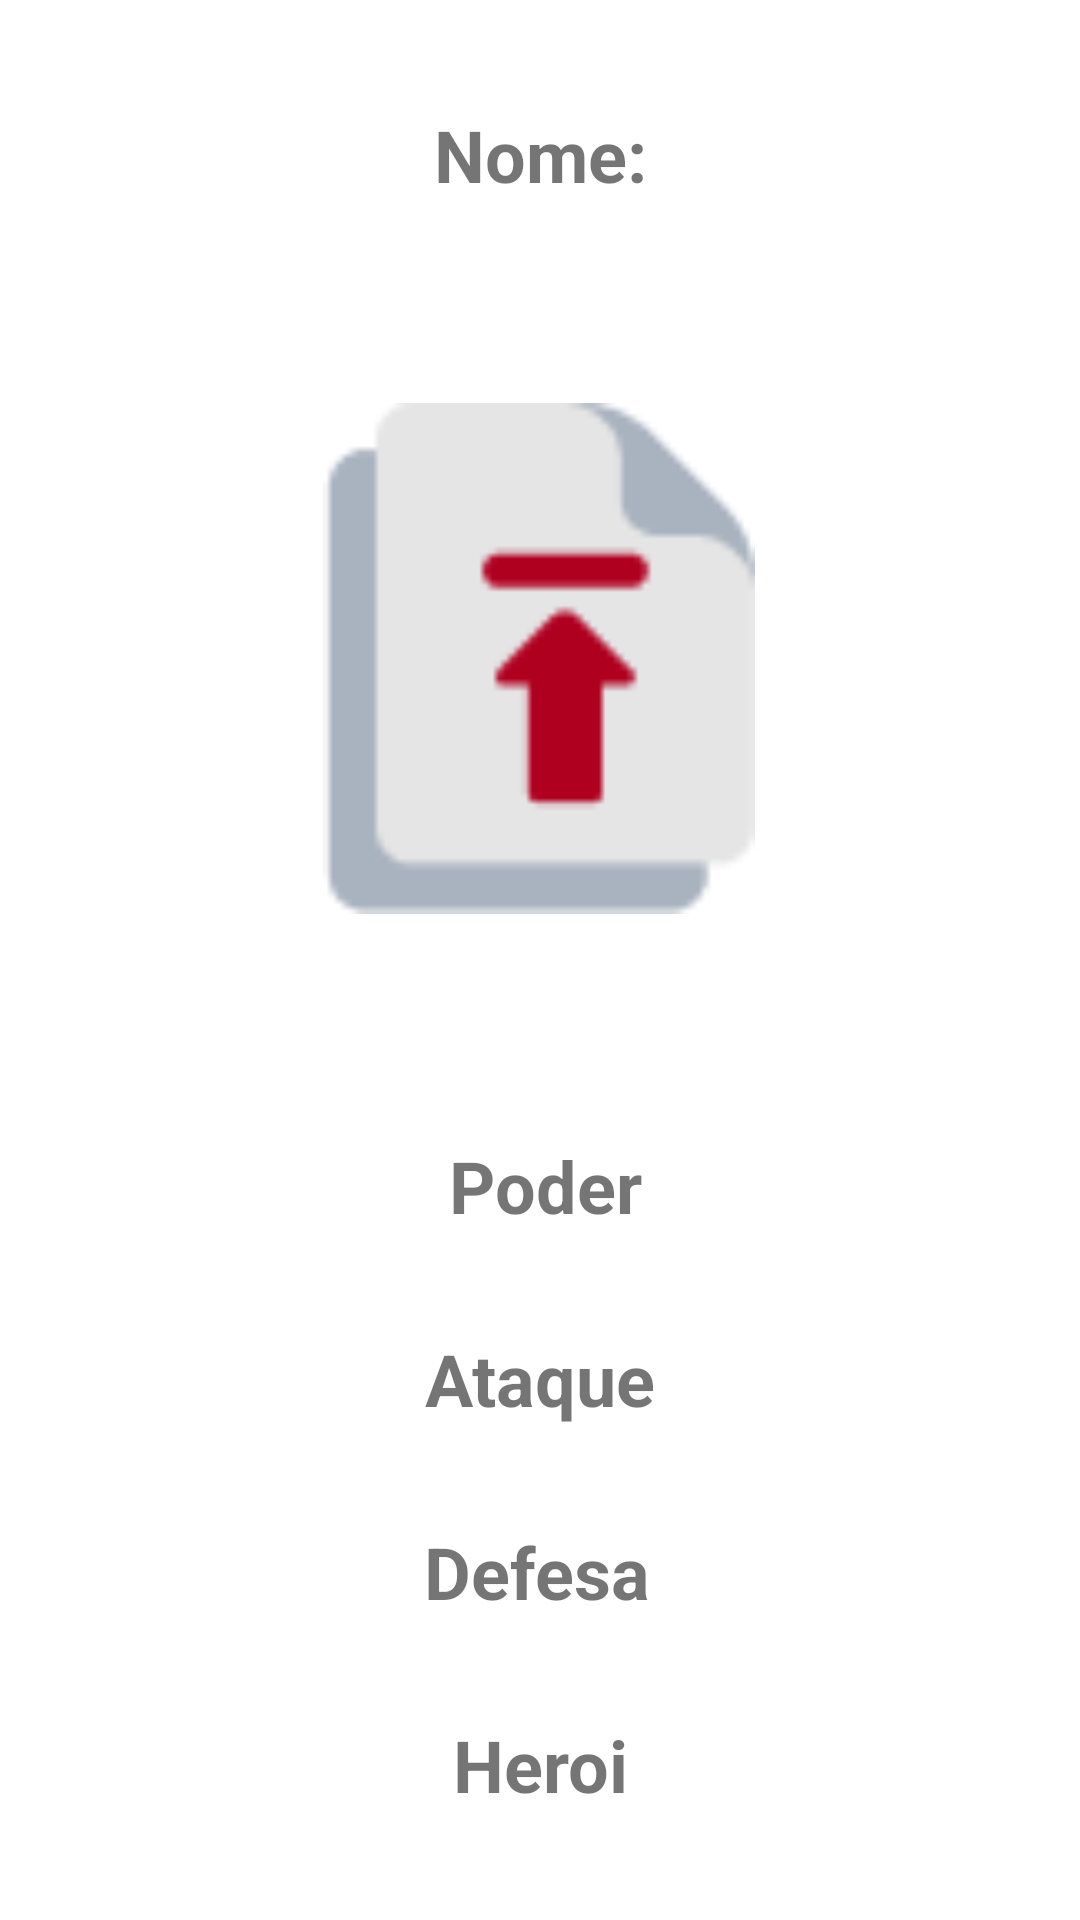

Write the Android layout XML for this screen, with the resource values it uses.
<!-- AndroidManifest.xml: application theme Theme.MinhaProva2 -->
<!-- res/layout/fragment_detalhes.xml -->
<?xml version="1.0" encoding="utf-8"?>
<layout xmlns:tools="http://schemas.android.com/tools"
    xmlns:android="http://schemas.android.com/apk/res/android"
    xmlns:app="http://schemas.android.com/apk/res-auto">

    <androidx.constraintlayout.widget.ConstraintLayout
        android:layout_width="match_parent"
        android:layout_height="match_parent">

        <TextView
            android:id="@+id/textViewNomePersonagem"
            android:layout_width="wrap_content"
            android:layout_height="wrap_content"
            android:text="@string/nome"
            android:textSize="24sp"
            android:textStyle="bold"
            app:layout_constraintBottom_toBottomOf="parent"
            app:layout_constraintEnd_toEndOf="parent"
            app:layout_constraintStart_toStartOf="parent"
            app:layout_constraintTop_toTopOf="parent"
            app:layout_constraintVertical_bias="0.058" />

        <TextView
            android:id="@+id/textViewPoder"
            android:layout_width="wrap_content"
            android:layout_height="wrap_content"
            android:layout_marginTop="52dp"
            android:text="Poder"
            android:textSize="24sp"
            android:textStyle="bold"
            app:layout_constraintEnd_toEndOf="parent"
            app:layout_constraintHorizontal_bias="0.506"
            app:layout_constraintStart_toStartOf="parent"
            app:layout_constraintTop_toBottomOf="@+id/imageView2" />

        <TextView
            android:id="@+id/textViewDescricao"
            android:layout_width="wrap_content"
            android:layout_height="wrap_content"
            android:layout_marginTop="32dp"
            android:text="Descrição"
            android:textSize="24sp"
            android:textStyle="bold"
            app:layout_constraintEnd_toEndOf="parent"
            app:layout_constraintStart_toStartOf="parent"
            app:layout_constraintTop_toBottomOf="@+id/textViewHeroi" />

        <TextView
            android:id="@+id/textViewHeroi"
            android:layout_width="wrap_content"
            android:layout_height="wrap_content"
            android:layout_marginTop="32dp"
            android:text="Heroi"
            android:textSize="24sp"
            android:textStyle="bold"
            app:layout_constraintEnd_toEndOf="parent"
            app:layout_constraintStart_toStartOf="parent"
            app:layout_constraintTop_toBottomOf="@+id/textViewDefesa" />

        <TextView
            android:id="@+id/textViewDefesa"
            android:layout_width="wrap_content"
            android:layout_height="wrap_content"
            android:layout_marginTop="32dp"
            android:text="Defesa"
            android:textSize="24sp"
            android:textStyle="bold"
            app:layout_constraintEnd_toEndOf="parent"
            app:layout_constraintHorizontal_bias="0.497"
            app:layout_constraintStart_toStartOf="parent"
            app:layout_constraintTop_toBottomOf="@+id/textViewAtaque" />

        <TextView
            android:id="@+id/textViewAtaque"
            android:layout_width="wrap_content"
            android:layout_height="wrap_content"
            android:layout_marginTop="32dp"
            android:text="Ataque"
            android:textSize="24sp"
            android:textStyle="bold"
            app:layout_constraintEnd_toEndOf="parent"
            app:layout_constraintStart_toStartOf="parent"
            app:layout_constraintTop_toBottomOf="@+id/textViewPoder" />

        <ImageView
            android:id="@+id/imageView2"
            android:layout_width="144dp"
            android:layout_height="215dp"
            android:layout_marginTop="40dp"
            app:layout_constraintBottom_toBottomOf="parent"
            app:layout_constraintEnd_toEndOf="parent"
            app:layout_constraintHorizontal_bias="0.498"
            app:layout_constraintStart_toStartOf="parent"
            app:layout_constraintTop_toBottomOf="@+id/textViewNomePersonagem"
            app:layout_constraintVertical_bias="0.014"
            app:srcCompat="@drawable/upload_imagem" />

    </androidx.constraintlayout.widget.ConstraintLayout>
</layout>
<!-- resources referenced by this layout -->
<resources>
  <!-- drawable upload_imagem: png bitmap (drawable, 1287 bytes) -->
  <string name="nome">Nome:</string>
  <style name="Theme.MinhaProva2" parent="Theme.MaterialComponents.DayNight.DarkActionBar">
          
          <item name="colorPrimary">@color/design_default_color_error</item>
          <item name="colorPrimaryVariant">@color/black</item>
          <item name="colorOnPrimary">@color/white</item>
          
          <item name="colorSecondary">@color/teal_200</item>
          <item name="colorSecondaryVariant">@color/teal_700</item>
          <item name="colorOnSecondary">@color/design_default_color_error</item>
          
          <item name="android:statusBarColor" tools:targetApi="l">?attr/colorPrimaryVariant</item>
          
      </style>
  <!-- not gathered from this repository: default colours our renderer supplied (Android Studio template values) -->
  <color name="teal_200">#FF03DAC5</color>
  <color name="teal_700">#FF018786</color>
  <color name="black">#FF000000</color>
  <color name="white">#FFFFFFFF</color>
</resources>
